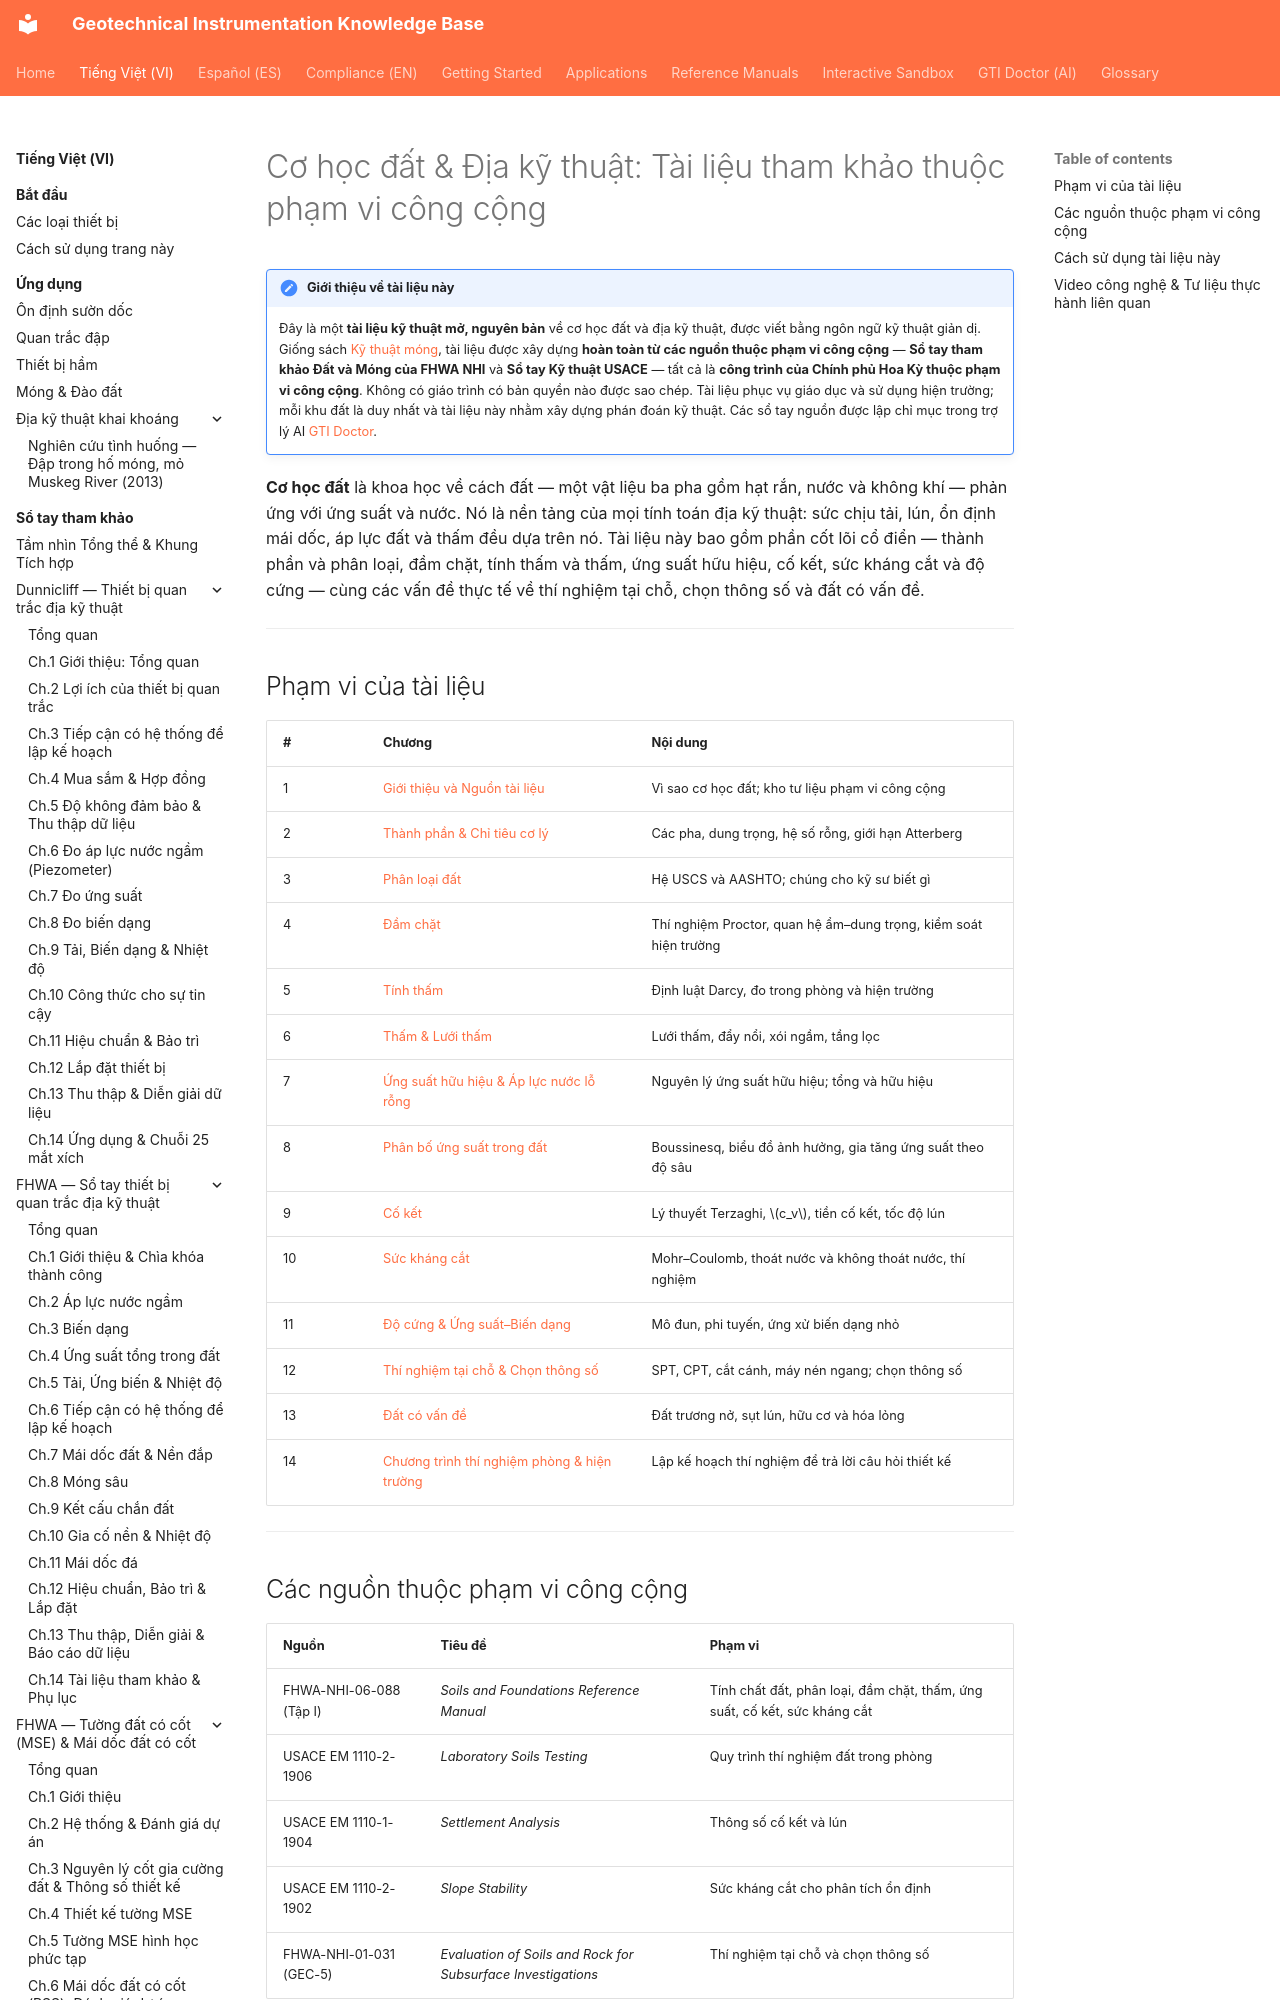

repository: geoinst/geoinst.github.io · page: vi/reference-manuals/soil-mechanics/index.html · generator: mkdocs

---
lang: vi
lang_alt: reference-manuals/soil-mechanics/
---
# Cơ học đất & Địa kỹ thuật: Tài liệu tham khảo thuộc phạm vi công cộng

!!! note "Giới thiệu về tài liệu này"
    Đây là một **tài liệu kỹ thuật mở, nguyên bản** về cơ học đất và địa kỹ thuật, được
    viết bằng ngôn ngữ kỹ thuật giản dị. Giống sách [Kỹ thuật móng](../foundation-engineering/index.md),
    tài liệu được xây dựng **hoàn toàn từ các nguồn thuộc phạm vi công cộng** — **Sổ tay
    tham khảo Đất và Móng của FHWA NHI** và **Sổ tay Kỹ thuật USACE** — tất cả là **công
    trình của Chính phủ Hoa Kỳ thuộc phạm vi công cộng**. Không có giáo trình có bản
    quyền nào được sao chép. Tài liệu phục vụ giáo dục và sử dụng hiện trường; mỗi khu
    đất là duy nhất và tài liệu này nhằm xây dựng phán đoán kỹ thuật. Các sổ tay nguồn
    được lập chỉ mục trong trợ lý AI [GTI Doctor](../../gti-doctor.md).

**Cơ học đất** là khoa học về cách đất — một vật liệu ba pha gồm hạt rắn, nước và
không khí — phản ứng với ứng suất và nước. Nó là nền tảng của mọi tính toán địa kỹ
thuật: sức chịu tải, lún, ổn định mái dốc, áp lực đất và thấm đều dựa trên nó. Tài liệu
này bao gồm phần cốt lõi cổ điển — thành phần và phân loại, đầm chặt, tính thấm và thấm,
ứng suất hữu hiệu, cố kết, sức kháng cắt và độ cứng — cùng các vấn đề thực tế về thí
nghiệm tại chỗ, chọn thông số và đất có vấn đề.

---
